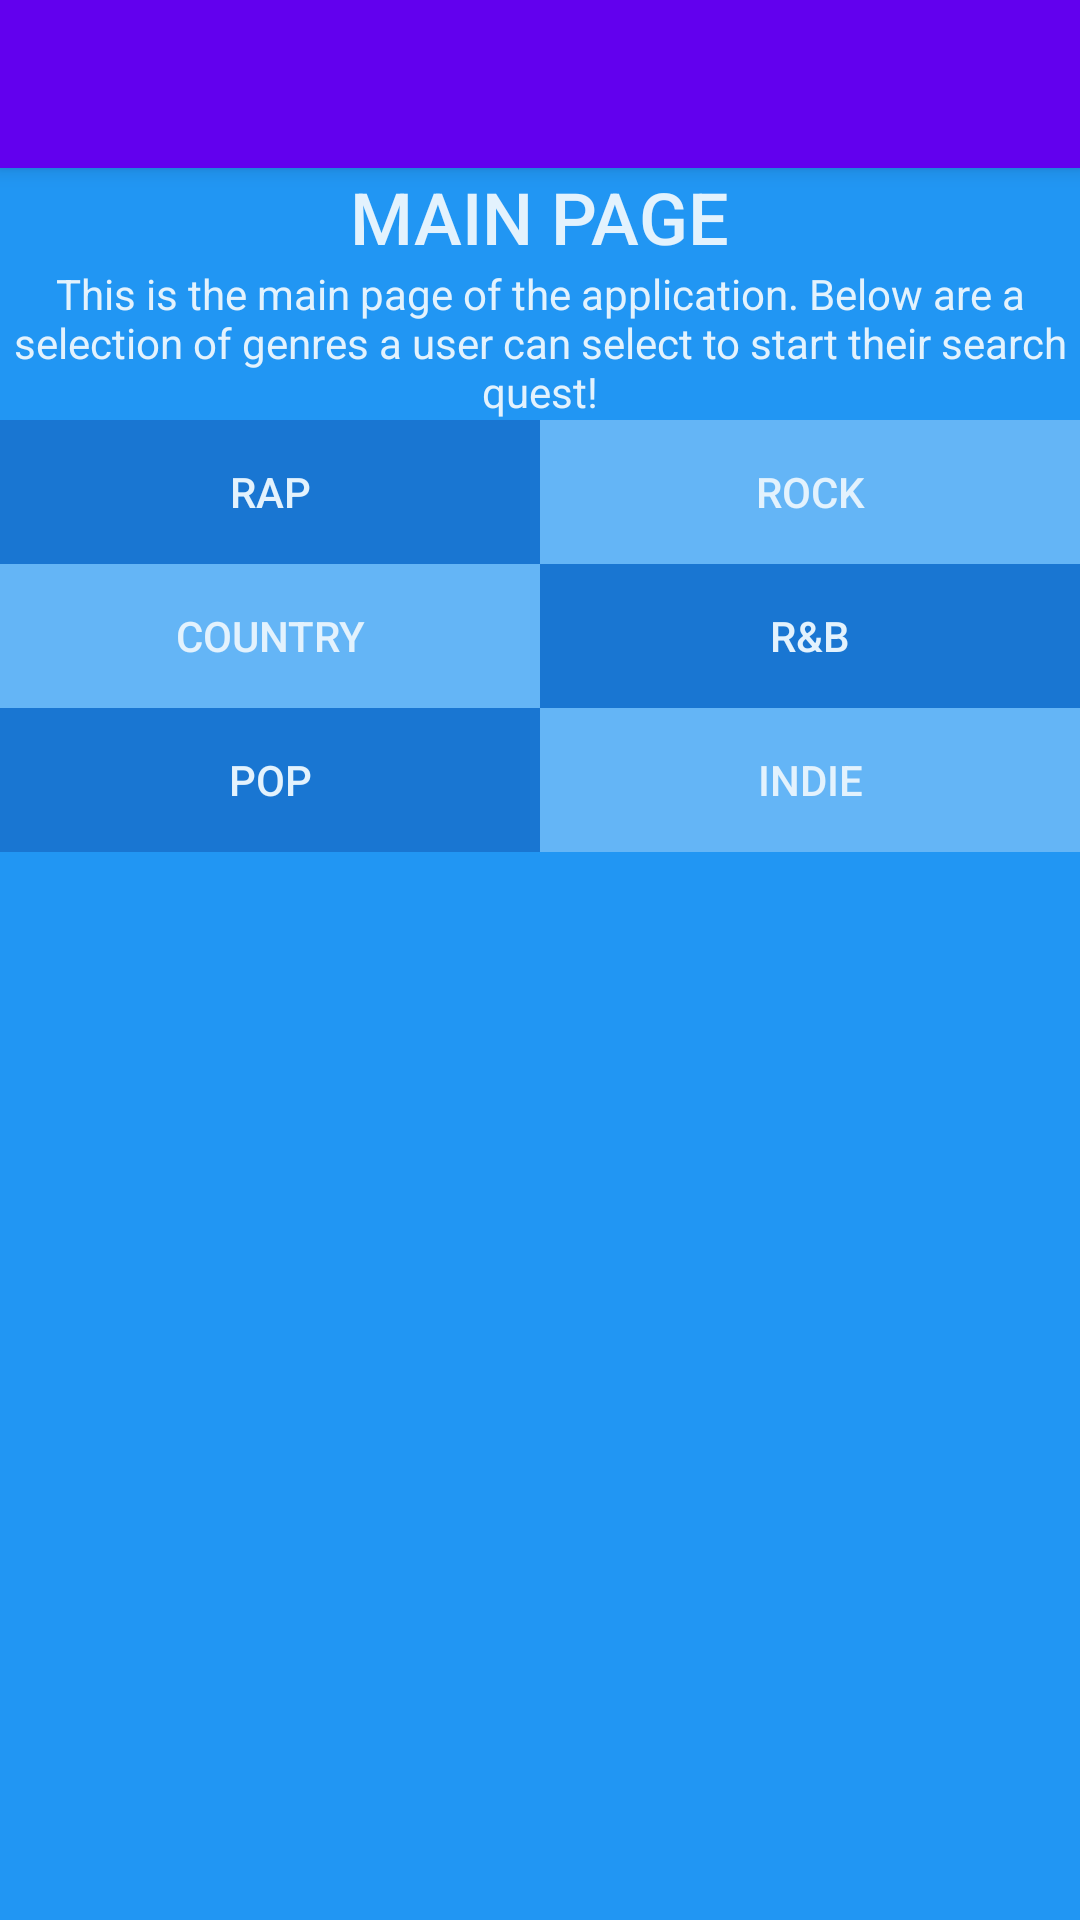

Here is an Android app screen rendered from its layout file. Give the layout XML and the strings, colors and styles it references.
<!-- AndroidManifest.xml: application theme AppTheme -->
<!-- res/layout/activity_main.xml -->
<?xml version="1.0" encoding="utf-8"?>
<ScrollView
    xmlns:android="http://schemas.android.com/apk/res/android"
    xmlns:app="http://schemas.android.com/apk/res-auto"
    xmlns:tools="http://schemas.android.com/tools"
    android:layout_width="match_parent"
    android:layout_height="match_parent"
    android:background="#2196F3"
    android:orientation="vertical"
    tools:context="com.example.android.songquest.MainActivity">

    <LinearLayout
        android:layout_width="match_parent"
        android:layout_height="match_parent"
        android:orientation="vertical">

        <android.support.v7.widget.Toolbar
            android:id="@+id/my_toolbar"
            android:layout_width="match_parent"
            android:layout_height="?attr/actionBarSize"
            android:background="@color/colorPrimary"
            android:elevation="4dp"
            android:theme="@style/ThemeOverlay.AppCompat.ActionBar"
            app:popupTheme="@style/Theme.AppCompat.NoActionBar"/>

        <TextView
            style="@style/StyleForText"
            android:layout_marginTop="@dimen/activity_vertical_margin"
            android:fontFamily="sans-serif-medium"
            android:text="@string/title"
            android:textAllCaps="true"
            android:textSize="24sp"/>

        <TextView
            style="@style/StyleForText"
            android:layout_marginBottom="@dimen/activity_vertical_margin"
            android:layout_marginLeft="@dimen/activity_horizontal_margin"
            android:layout_marginRight="@dimen/activity_horizontal_margin"
            android:layout_marginTop="@dimen/activity_vertical_margin"
            android:text="@string/description"
            android:textAlignment="center"/>
        
        <LinearLayout
            android:layout_width="match_parent"
            android:layout_height="wrap_content"
            android:layout_marginLeft="@dimen/activity_horizontal_margin"
            android:layout_marginRight="@dimen/activity_horizontal_margin"
            android:orientation="horizontal">
            
            <LinearLayout
                android:layout_width="0dp"
                android:layout_height="wrap_content"
                android:layout_weight="1"
                android:orientation="vertical">
                
                <Button
                    android:id="@+id/rap_button"
                    style="@style/ButtonProperties"
                    android:background="#1976D2"
                    android:text="@string/genre_1"/>

                <Button
                    android:id="@+id/country_button"
                    style="@style/ButtonProperties"
                    android:background="#64B5F6"
                    android:text="@string/genre_2"/>

                <Button
                    android:id="@+id/pop_button"
                    style="@style/ButtonProperties"
                    android:background="#1976D2"
                    android:text="@string/genre_3"/>
                
            </LinearLayout>

            <LinearLayout
                android:layout_width="0dp"
                android:layout_height="wrap_content"
                android:layout_weight="1"
                android:orientation="vertical">

                <Button
                    android:id="@+id/rock_button"
                    style="@style/ButtonProperties"
                    android:background="#64B5F6"
                    android:text="@string/genre_4"/>

                <Button
                    android:id="@+id/rAndB_button"
                    style="@style/ButtonProperties"
                    android:background="#1976D2"
                    android:text="@string/genre_5"/>

                <Button
                    android:id="@+id/indie_button"
                    style="@style/ButtonProperties"
                    android:background="#64B5F6"
                    android:text="@string/genre_6"/>

            </LinearLayout>

        </LinearLayout>

    </LinearLayout>

</ScrollView>
<!-- resources referenced by this layout -->
<resources>
  <string name="description">This is the main page of the application. Below are a selection of genres
                                 a user can select to start their search quest!</string>
  <string name="genre_1">Rap</string>
  <string name="genre_2">Country</string>
  <string name="genre_3">Pop</string>
  <string name="genre_4">Rock</string>
  <string name="genre_5">R&amp;B</string>
  <string name="genre_6">Indie</string>
  <string name="title">Main Page</string>
  <style name="ButtonProperties">
          <item name="android:layout_width">match_parent</item>
          <item name="android:layout_height">0dp</item>
          <item name="android:layout_weight">1</item>
          <item name="android:textColor">#E3F2FD</item>
      </style>
  <style name="StyleForText">
          <item name="android:layout_width">wrap_content</item>
          <item name="android:layout_height">wrap_content</item>
          <item name="android:layout_gravity">center_horizontal</item>
          <item name="android:textColor">#E3F2FD</item>
      </style>
  <style name="AppTheme" parent="Theme.AppCompat.Light.NoActionBar">
          
          <item name="colorPrimary">@color/colorPrimary</item>
          <item name="colorPrimaryDark">@color/colorPrimaryDark</item>
          <item name="colorAccent">@color/colorAccent</item>
          <item name="android:textColorPrimary">#E3F2FD</item>
      </style>
  <!-- not gathered from this repository: default colours our renderer supplied (Android Studio template values) -->
  <color name="colorPrimary">#FF6200EE</color>
  <color name="colorPrimaryDark">#FF3700B3</color>
  <color name="colorAccent">#FF03DAC5</color>
</resources>
